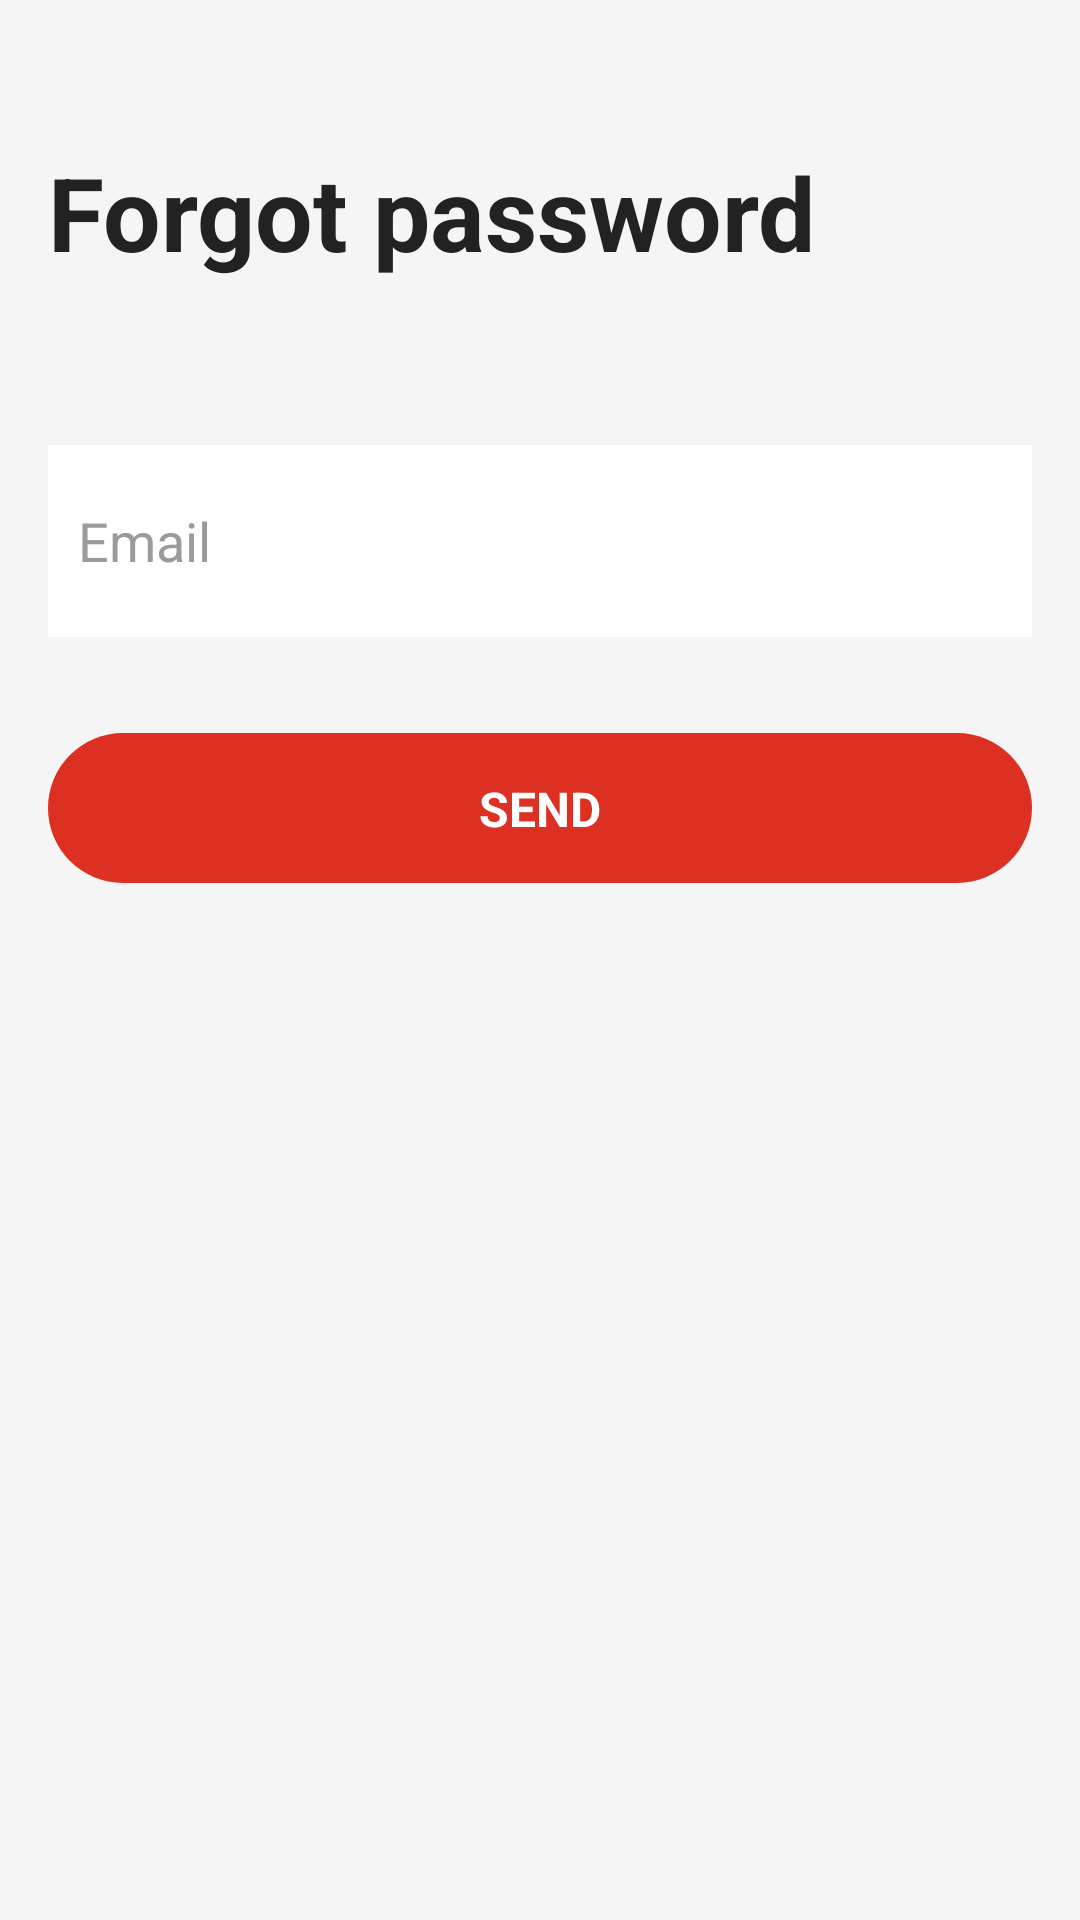

Layout XML and referenced resources for this Android screen:
<!-- AndroidManifest.xml: application theme Theme.Proje -->
<!-- res/layout/activity_forgot.xml -->
<?xml version="1.0" encoding="utf-8"?>
<androidx.constraintlayout.widget.ConstraintLayout xmlns:android="http://schemas.android.com/apk/res/android"
    xmlns:app="http://schemas.android.com/apk/res-auto"
    xmlns:tools="http://schemas.android.com/tools"
    android:layout_width="match_parent"
    android:layout_height="match_parent"
    android:background="@color/backgroundColor"
    tools:context=".forgot">

    <ImageView
        android:id="@+id/loginBackBtn"
        android:layout_width="wrap_content"
        android:layout_height="wrap_content"
        android:layout_marginStart="16dp"
        android:layout_marginTop="16dp"
        android:src="@drawable/backicon"
        app:layout_constraintStart_toStartOf="parent"
        app:layout_constraintTop_toTopOf="parent" />

    <TextView
        android:id="@+id/textView"
        android:layout_width="wrap_content"
        android:layout_height="wrap_content"
        android:layout_marginStart="16dp"
        android:layout_marginTop="32dp"
        android:text="@string/forgotTitle"
        android:textColor="@color/textColor"
        android:textSize="34sp"
        android:textStyle="bold"
        app:layout_constraintStart_toStartOf="parent"
        app:layout_constraintTop_toBottomOf="@+id/loginBackBtn" />

    <EditText
        android:id="@+id/emailEditText"
        android:layout_width="0dp"
        android:layout_height="64dp"
        android:layout_marginStart="16dp"
        android:layout_marginTop="55dp"
        android:layout_marginEnd="16dp"
        android:background="@color/edittextShapeBackground"
        android:ems="10"
        android:hint="@string/email"
        android:inputType="textPersonName"
        android:paddingLeft="10dp"
        android:textColor="@color/edittextColor"
        android:textColorHint="@color/edittextHintColor"
        app:layout_constraintEnd_toEndOf="parent"
        app:layout_constraintStart_toStartOf="parent"
        app:layout_constraintTop_toBottomOf="@+id/textView" />

    <androidx.constraintlayout.widget.ConstraintLayout
        android:id="@+id/forgotSend"
        android:layout_width="0dp"
        android:layout_height="50dp"
        android:layout_marginStart="16dp"
        android:layout_marginTop="32dp"
        android:layout_marginEnd="16dp"
        android:background="@drawable/shapebutton"
        app:layout_constraintEnd_toEndOf="parent"
        app:layout_constraintStart_toStartOf="parent"
        app:layout_constraintTop_toBottomOf="@+id/emailEditText">

        <TextView
            android:id="@+id/textView4"
            android:layout_width="wrap_content"
            android:layout_height="wrap_content"
            android:text="@string/forgotBtn"
            android:textColor="@color/buttonTextColor"
            android:textSize="16sp"
            android:textStyle="bold"
            app:layout_constraintBottom_toBottomOf="parent"
            app:layout_constraintEnd_toEndOf="parent"
            app:layout_constraintStart_toStartOf="parent"
            app:layout_constraintTop_toTopOf="parent" />
    </androidx.constraintlayout.widget.ConstraintLayout>

</androidx.constraintlayout.widget.ConstraintLayout>
<!-- resources referenced by this layout -->
<resources>
  <color name="backgroundColor">#F5F5F5</color>
  <color name="buttonTextColor">#FFFFFF</color>
  <color name="edittextColor">#2D2D2D</color>
  <color name="edittextHintColor">#9B9B9B</color>
  <color name="edittextShapeBackground">#FFFFFF</color>
  <color name="textColor">#222222</color>
  <!-- drawable shapebutton (drawable) -->
  <?xml version="1.0" encoding="utf-8"?>
  <shape xmlns:android="http://schemas.android.com/apk/res/android">
      <solid android:color="@color/buttonBackgroundColor" />
      <corners android:radius="25dp"></corners>
  </shape>
  <string name="email">Email</string>
  <string name="forgotBtn">SEND</string>
  <string name="forgotTitle">Forgot password</string>
  <style name="Theme.Proje" parent="Theme.MaterialComponents.DayNight.DarkActionBar">
          
          <item name="colorPrimary">@color/bottomitemcolor</item>
          <item name="colorPrimaryVariant">@color/backgroundColor</item>
          <item name="colorOnPrimary">@color/white</item>
          
          <item name="colorSecondary">@color/teal_200</item>
          <item name="colorSecondaryVariant">@color/teal_700</item>
          <item name="colorOnSecondary">@color/black</item>
          
          <item name="android:statusBarColor" tools:targetApi="l">?attr/colorPrimaryVariant</item>
          
          <item name="windowNoTitle">true</item>
          <item name="windowActionBar">false</item>
          <item name="android:windowLightStatusBar" tools:targetApi="m">true</item>
          <item name="android:textColor">@color/black</item>
      </style>
  <color name="buttonBackgroundColor">#DB3022</color>
  <color name="bottomitemcolor">#DB3022</color>
  <color name="white">#FFFFFFFF</color>
  <color name="teal_200">#FF03DAC5</color>
  <color name="teal_700">#FF018786</color>
  <color name="black">#FF000000</color>
</resources>
